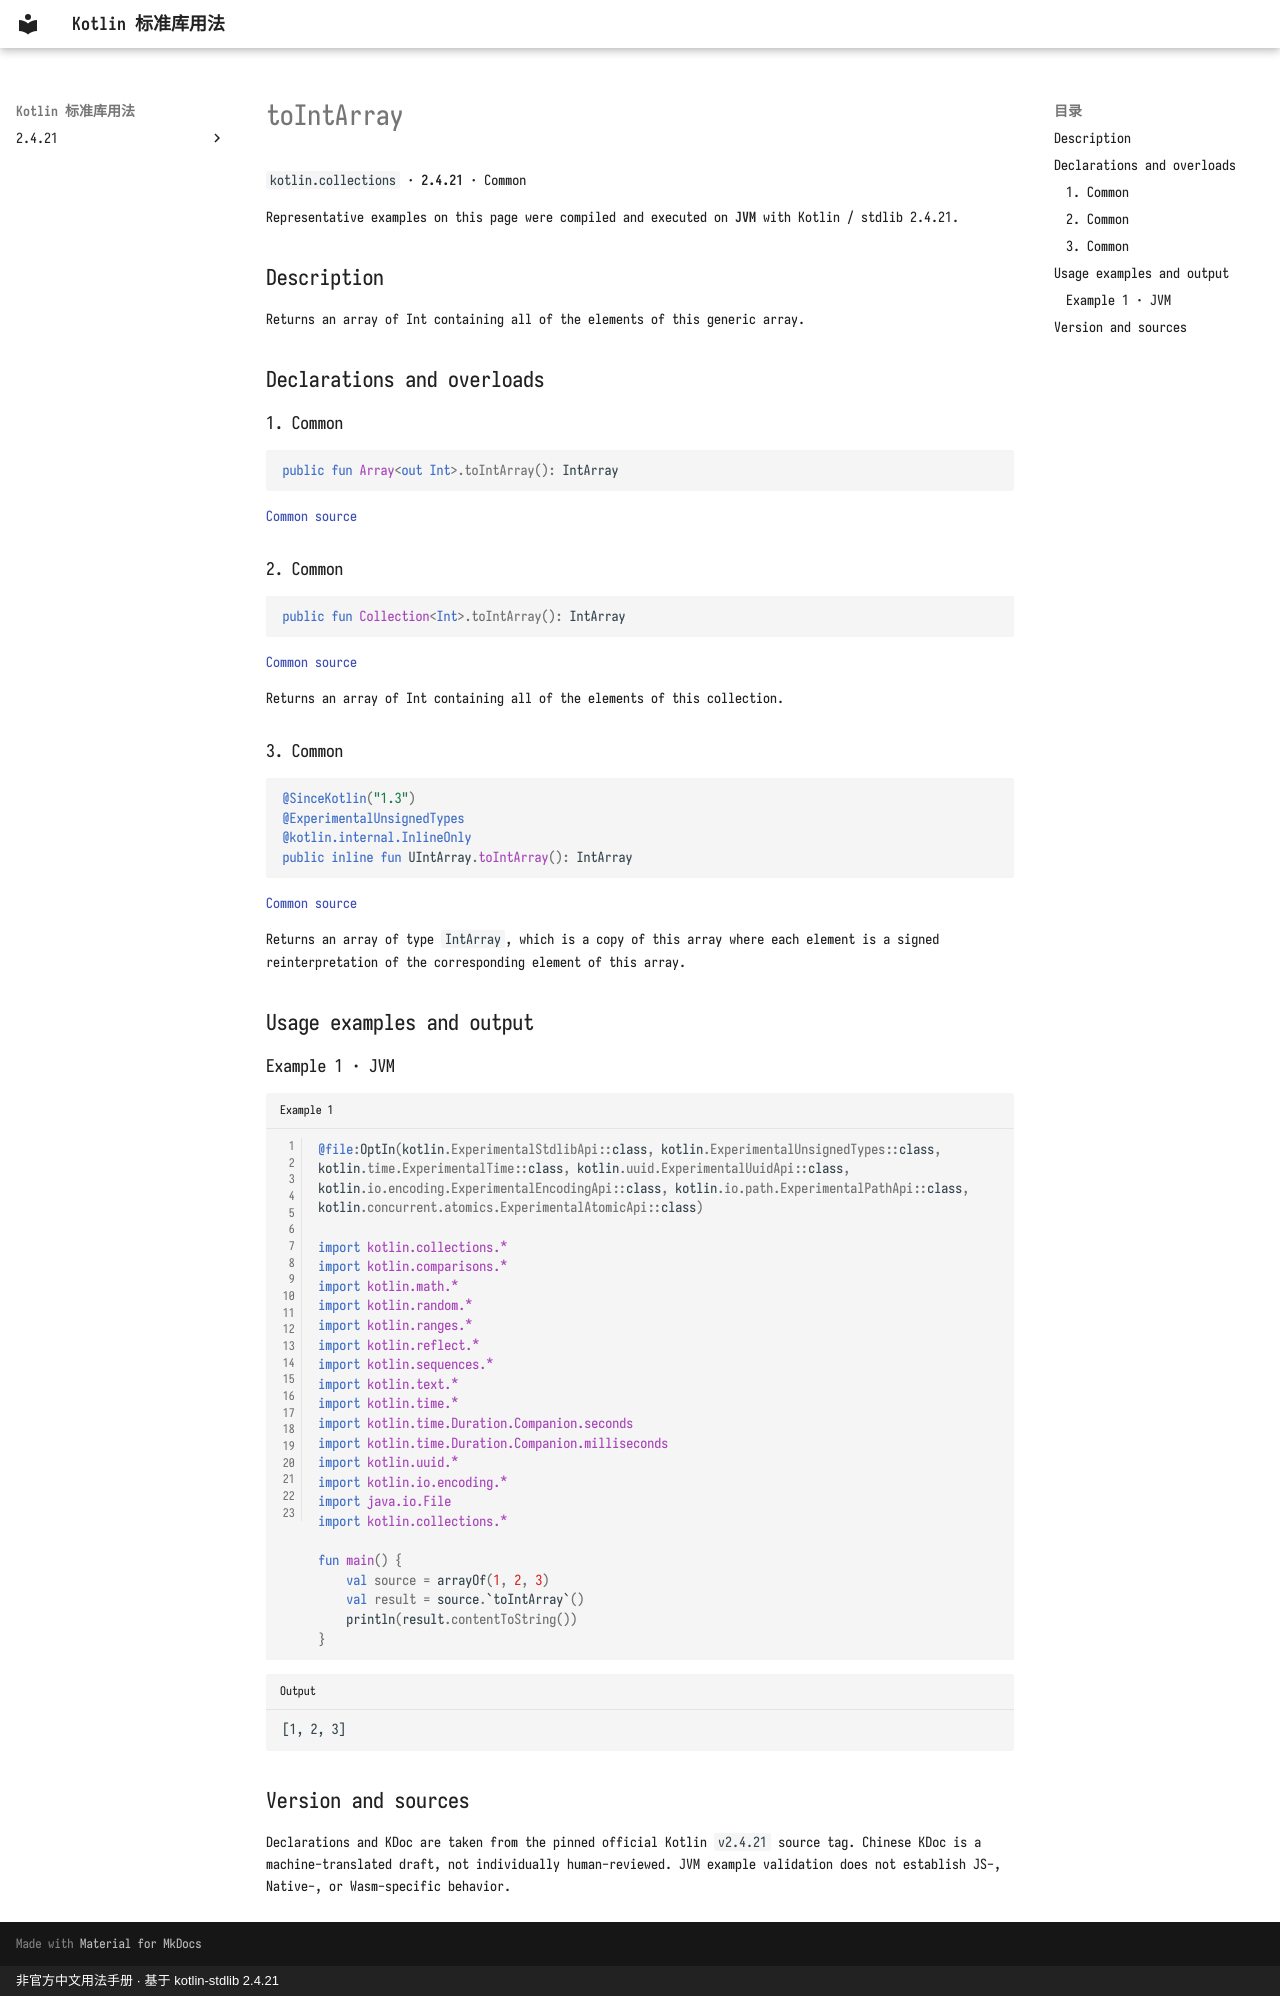

repository: oooooooko/kotlin-stdlib-docs · page: en/api/kotlin.collections/tointarray--498faebc/index.html · generator: mkdocs · copyright: 非官方中文用法手册 · 基于 kotlin-stdlib 2.4.21

# toIntArray

`kotlin.collections` · **2.4.21** · Common

Representative examples on this page were compiled and executed on **JVM** with Kotlin / stdlib 2.4.21.

## Description

Returns an array of Int containing all of the elements of this generic array.

## Declarations and overloads

### 1. Common

```kotlin
public fun Array<out Int>.toIntArray(): IntArray
```

[Common source](https://github.com/JetBrains/kotlin/blob/v2.4.21/libraries/stdlib/common/src/generated/_Arrays.kt#L10036)

### 2. Common

```kotlin
public fun Collection<Int>.toIntArray(): IntArray
```

[Common source](https://github.com/JetBrains/kotlin/blob/v2.4.21/libraries/stdlib/common/src/generated/_Collections.kt#L1320)

Returns an array of Int containing all of the elements of this collection.

### 3. Common

```kotlin
@SinceKotlin("1.3")
@ExperimentalUnsignedTypes
@kotlin.internal.InlineOnly
public inline fun UIntArray.toIntArray(): IntArray
```

[Common source](https://github.com/JetBrains/kotlin/blob/v2.4.21/libraries/stdlib/common/src/generated/_UArrays.kt#L4870)

Returns an array of type `IntArray`, which is a copy of this array where each element is a signed reinterpretation
of the corresponding element of this array.

## Usage examples and output

### Example 1 · JVM

```kotlin title="Example 1" linenums="1"
@file:OptIn(kotlin.ExperimentalStdlibApi::class, kotlin.ExperimentalUnsignedTypes::class, kotlin.time.ExperimentalTime::class, kotlin.uuid.ExperimentalUuidApi::class, kotlin.io.encoding.ExperimentalEncodingApi::class, kotlin.io.path.ExperimentalPathApi::class, kotlin.concurrent.atomics.ExperimentalAtomicApi::class)

import kotlin.collections.*
import kotlin.comparisons.*
import kotlin.math.*
import kotlin.random.*
import kotlin.ranges.*
import kotlin.reflect.*
import kotlin.sequences.*
import kotlin.text.*
import kotlin.time.*
import kotlin.time.Duration.Companion.seconds
import kotlin.time.Duration.Companion.milliseconds
import kotlin.uuid.*
import kotlin.io.encoding.*
import java.io.File
import kotlin.collections.*

fun main() {
    val source = arrayOf(1, 2, 3)
    val result = source.`toIntArray`()
    println(result.contentToString())
}
```

```text title="Output"
[1, 2, 3]
```

## Version and sources

Declarations and KDoc are taken from the pinned official Kotlin `v2.4.21` source tag. Chinese KDoc is a machine-translated draft, not individually human-reviewed. JVM example validation does not establish JS-, Native-, or Wasm-specific behavior.
